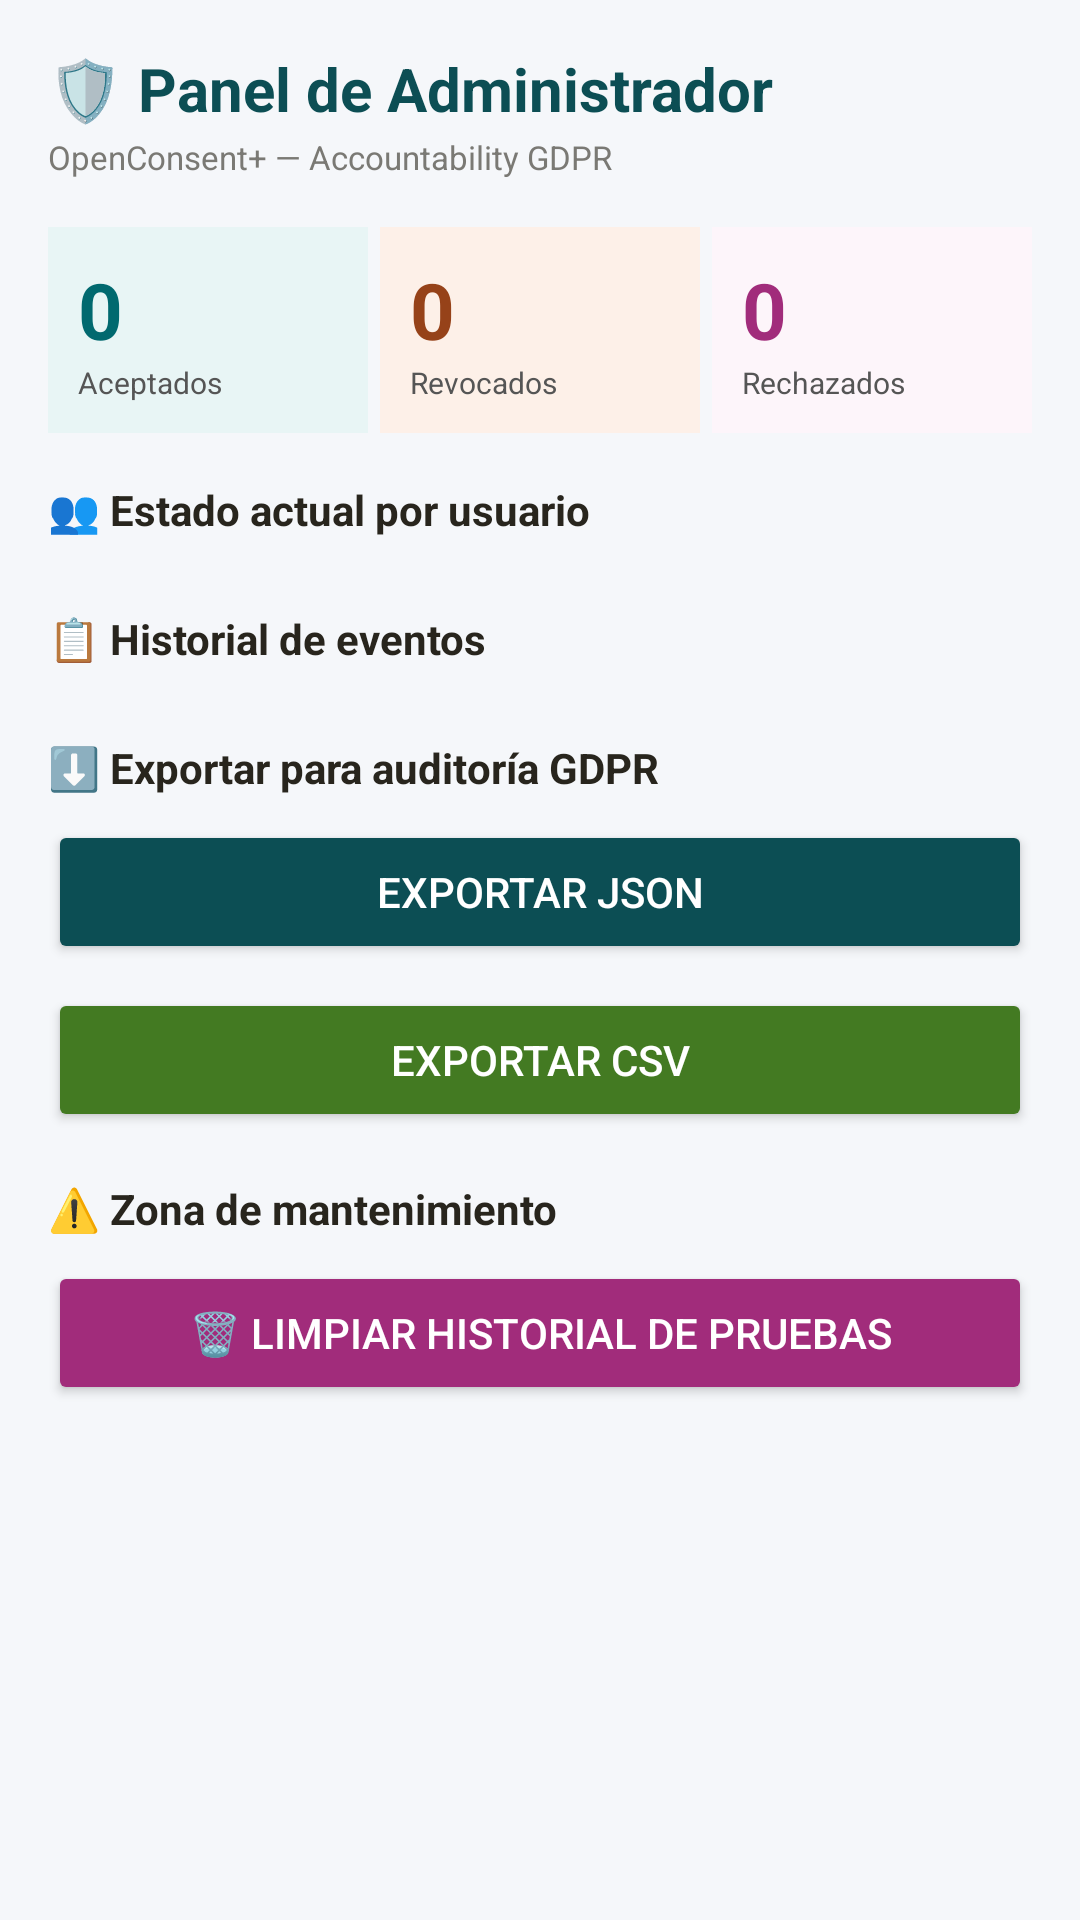

This screen was rendered from an Android layout file. Write that file and the resources it references.
<!-- AndroidManifest.xml: application theme Theme.OpenConsentDemo -->
<!-- res/layout/fragment_admin.xml -->
<?xml version="1.0" encoding="utf-8"?>
<ScrollView xmlns:android="http://schemas.android.com/apk/res/android"
    android:layout_width="match_parent"
    android:layout_height="match_parent"
    android:background="#F5F7FA">

    <LinearLayout
        android:layout_width="match_parent"
        android:layout_height="wrap_content"
        android:orientation="vertical"
        android:padding="16dp">

        
        <TextView
            android:layout_width="wrap_content"
            android:layout_height="wrap_content"
            android:text="🛡️ Panel de Administrador"
            android:textSize="20sp"
            android:textStyle="bold"
            android:textColor="#0c4e54"
            android:layout_marginBottom="2dp"/>

        <TextView
            android:layout_width="wrap_content"
            android:layout_height="wrap_content"
            android:text="OpenConsent+ — Accountability GDPR"
            android:textSize="11sp"
            android:textColor="#7a7974"
            android:layout_marginBottom="16dp"/>

        
        <LinearLayout
            android:layout_width="match_parent"
            android:layout_height="wrap_content"
            android:orientation="horizontal"
            android:layout_marginBottom="16dp">

            <LinearLayout
                android:layout_width="0dp"
                android:layout_height="wrap_content"
                android:layout_weight="1"
                android:orientation="vertical"
                android:background="#E8F5F5"
                android:padding="10dp"
                android:layout_marginEnd="4dp">
                <TextView
                    android:id="@+id/txtTotalConsent"
                    android:layout_width="wrap_content"
                    android:layout_height="wrap_content"
                    android:text="0"
                    android:textSize="26sp"
                    android:textStyle="bold"
                    android:textColor="#01696f"/>
                <TextView
                    android:layout_width="wrap_content"
                    android:layout_height="wrap_content"
                    android:text="Aceptados"
                    android:textSize="10sp"
                    android:textColor="#555555"/>
            </LinearLayout>

            <LinearLayout
                android:layout_width="0dp"
                android:layout_height="wrap_content"
                android:layout_weight="1"
                android:orientation="vertical"
                android:background="#FDF0E8"
                android:padding="10dp"
                android:layout_marginEnd="4dp">
                <TextView
                    android:id="@+id/txtTotalRevoked"
                    android:layout_width="wrap_content"
                    android:layout_height="wrap_content"
                    android:text="0"
                    android:textSize="26sp"
                    android:textStyle="bold"
                    android:textColor="#964219"/>
                <TextView
                    android:layout_width="wrap_content"
                    android:layout_height="wrap_content"
                    android:text="Revocados"
                    android:textSize="10sp"
                    android:textColor="#555555"/>
            </LinearLayout>

            <LinearLayout
                android:layout_width="0dp"
                android:layout_height="wrap_content"
                android:layout_weight="1"
                android:orientation="vertical"
                android:background="#FDF5FA"
                android:padding="10dp">
                <TextView
                    android:id="@+id/txtTotalRejected"
                    android:layout_width="wrap_content"
                    android:layout_height="wrap_content"
                    android:text="0"
                    android:textSize="26sp"
                    android:textStyle="bold"
                    android:textColor="#a12c7b"/>
                <TextView
                    android:layout_width="wrap_content"
                    android:layout_height="wrap_content"
                    android:text="Rechazados"
                    android:textSize="10sp"
                    android:textColor="#555555"/>
            </LinearLayout>

        </LinearLayout>

        
        <TextView
            android:layout_width="wrap_content"
            android:layout_height="wrap_content"
            android:text="👥 Estado actual por usuario"
            android:textSize="14sp"
            android:textStyle="bold"
            android:textColor="#28251d"
            android:layout_marginBottom="8dp"/>

        <LinearLayout
            android:id="@+id/containerUsuarios"
            android:layout_width="match_parent"
            android:layout_height="wrap_content"
            android:orientation="vertical"
            android:layout_marginBottom="16dp"/>

        
        <TextView
            android:layout_width="wrap_content"
            android:layout_height="wrap_content"
            android:text="📋 Historial de eventos"
            android:textSize="14sp"
            android:textStyle="bold"
            android:textColor="#28251d"
            android:layout_marginBottom="8dp"/>

        <LinearLayout
            android:id="@+id/containerHistorial"
            android:layout_width="match_parent"
            android:layout_height="wrap_content"
            android:orientation="vertical"
            android:layout_marginBottom="16dp"/>

        
        <TextView
            android:layout_width="wrap_content"
            android:layout_height="wrap_content"
            android:text="⬇️ Exportar para auditoría GDPR"
            android:textSize="14sp"
            android:textStyle="bold"
            android:textColor="#28251d"
            android:layout_marginBottom="8dp"/>

        <Button
            android:id="@+id/btnExportLog"
            android:layout_width="match_parent"
            android:layout_height="wrap_content"
            android:text="Exportar JSON"
            android:backgroundTint="#0c4e54"
            android:textColor="#FFFFFF"
            android:layout_marginBottom="8dp"/>

        <Button
            android:id="@+id/btnExportCsv"
            android:layout_width="match_parent"
            android:layout_height="wrap_content"
            android:text="Exportar CSV"
            android:backgroundTint="#437a22"
            android:textColor="#FFFFFF"/>

        <TextView
            android:layout_width="wrap_content"
            android:layout_height="wrap_content"
            android:text="⚠️ Zona de mantenimiento"
            android:textSize="14sp"
            android:textStyle="bold"
            android:textColor="#28251d"
            android:layout_marginTop="16dp"
            android:layout_marginBottom="8dp"/>

        <Button
            android:id="@+id/btnClearHistory"
            android:layout_width="match_parent"
            android:layout_height="wrap_content"
            android:text="🗑️ Limpiar historial de pruebas"
            android:backgroundTint="#a12c7b"
            android:textColor="#FFFFFF"/>

    </LinearLayout>
</ScrollView>
<!-- resources referenced by this layout -->
<resources>
  <style name="Theme.OpenConsentDemo" parent="Base.Theme.OpenConsentDemo" />
  <style name="Base.Theme.OpenConsentDemo" parent="Theme.Material3.DayNight.NoActionBar">
          
          
      </style>
</resources>
